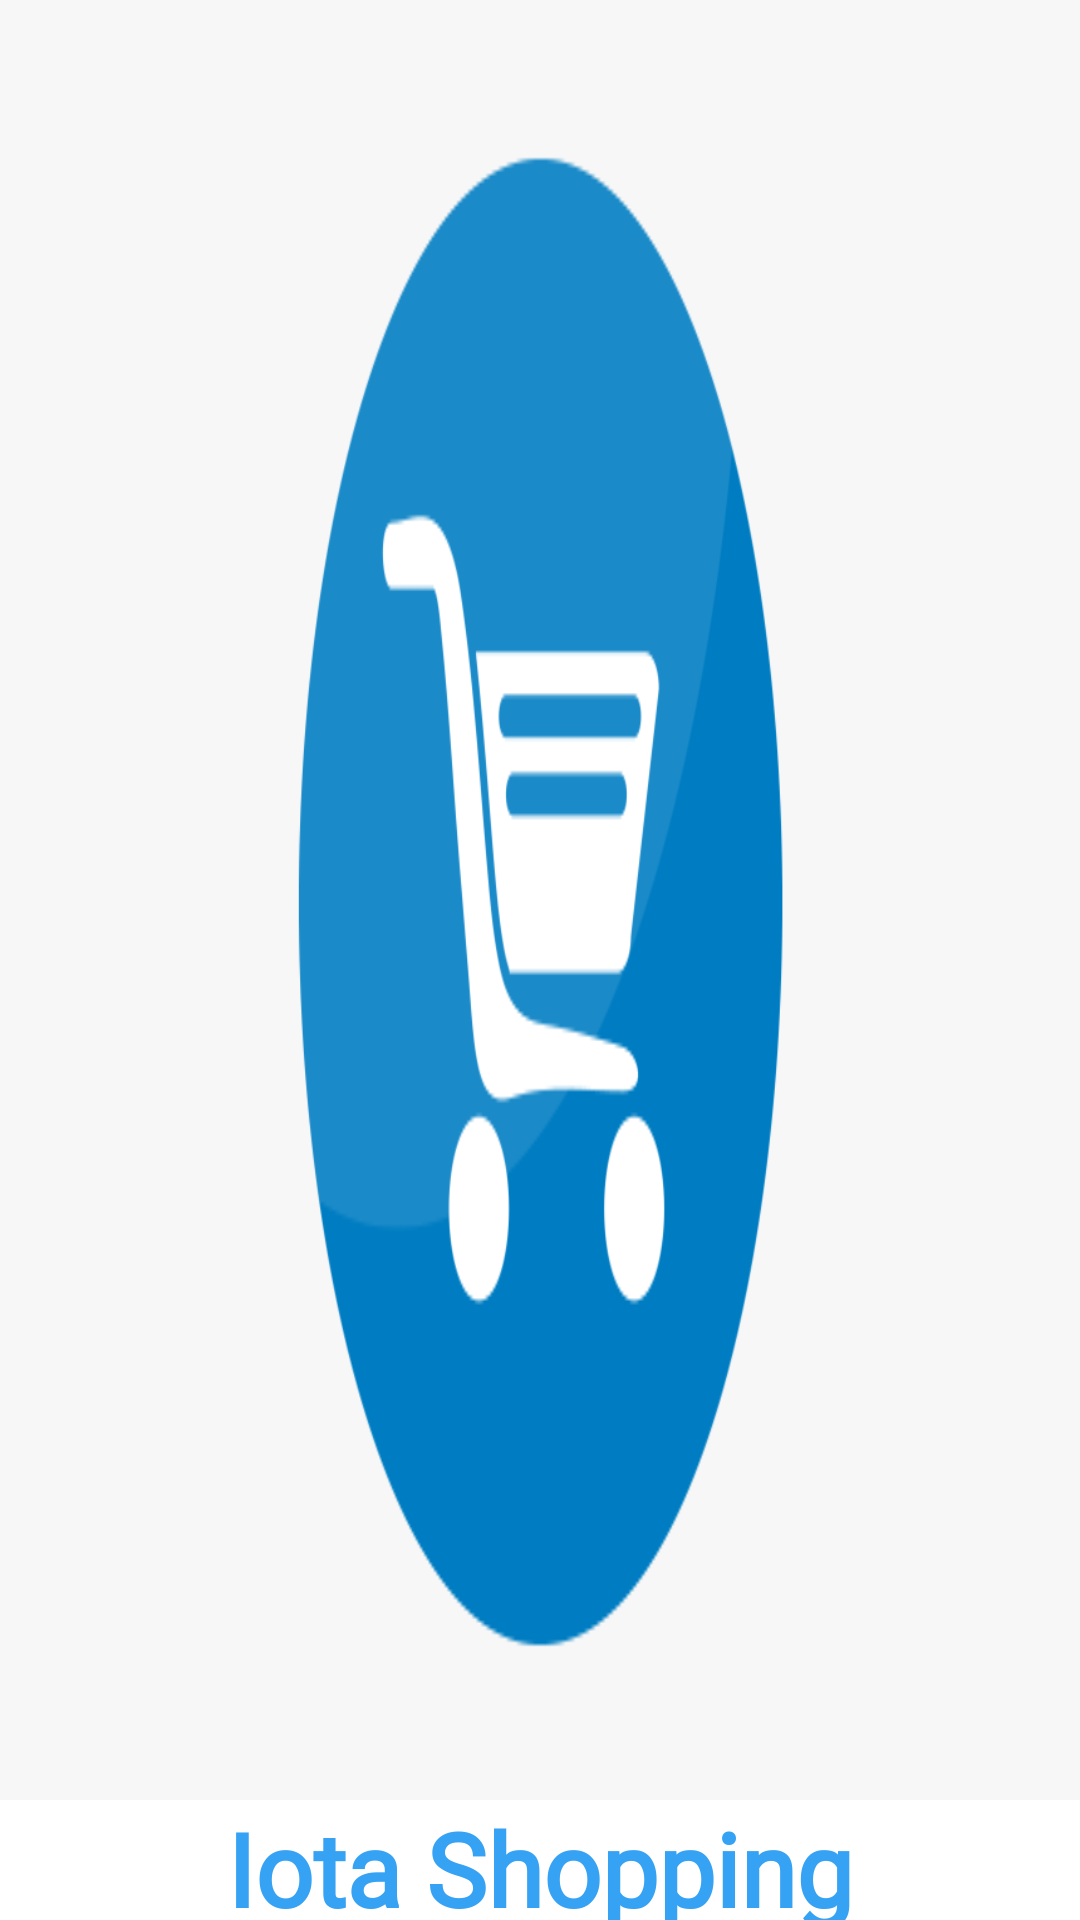

Here is an Android app screen rendered from its layout file. Give the layout XML and the strings, colors and styles it references.
<!-- AndroidManifest.xml: activity theme Theme.AppCompat.NoActionBar.IotaShopping -->
<!-- res/layout/activity_splash_screen.xml -->
<?xml version="1.0" encoding="utf-8"?>
<LinearLayout xmlns:android="http://schemas.android.com/apk/res/android"
    xmlns:app="http://schemas.android.com/apk/res-auto"
    xmlns:tools="http://schemas.android.com/tools"
    android:layout_width="match_parent"
    android:layout_height="match_parent"
    android:orientation="vertical"
    android:background="@color/white"
    tools:context="ui.activities.splashScreenActivity"
    >
     <ImageView
         android:layout_width="match_parent"
         android:layout_height="600dp"
          android:src="@drawable/icon"
         android:scaleType="fitXY"
         ></ImageView>
     <TextView
         android:layout_width="match_parent"
         android:layout_height="wrap_content"
         android:text="Iota Shopping"
         android:fontFamily="@font/amarante"
         android:textStyle="bold"
         android:textSize="34dp"
         android:layout_gravity="bottom"
         android:gravity="center"
         android:textColor="@color/blue"
         ></TextView>
</LinearLayout>
<!-- resources referenced by this layout -->
<resources>
  <color name="blue">#36A2F4</color>
  <color name="white">#FFFFFFFF</color>
  <!-- drawable icon: png bitmap (drawable-v24, 15804 bytes) -->
  <style name="Theme.AppCompat.NoActionBar.IotaShopping" />
</resources>
